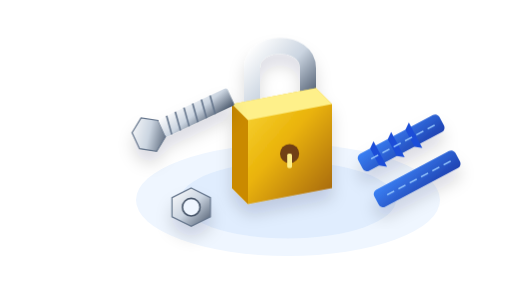
t = 0.00 s
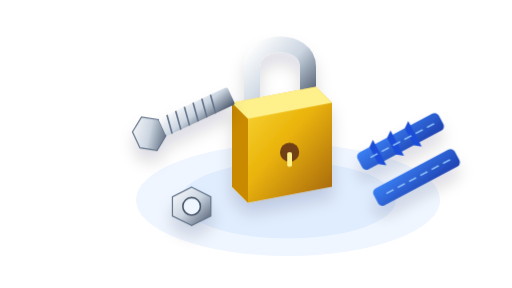
t = 0.53 s
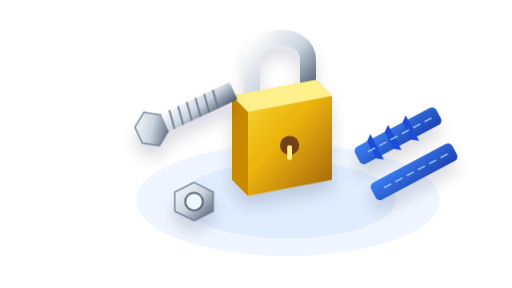
t = 1.58 s
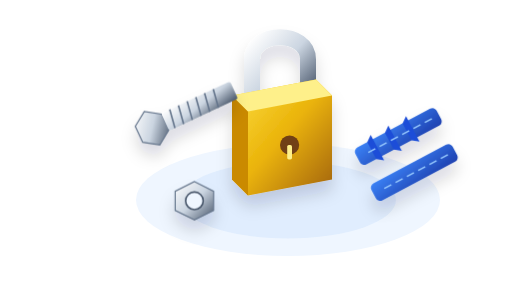
t = 2.10 s
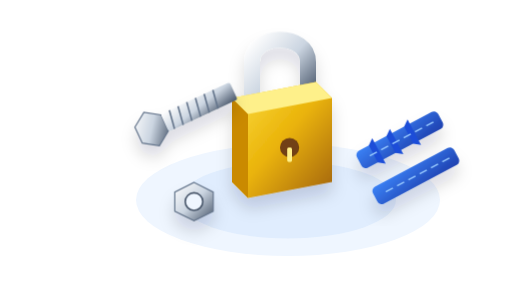
t = 2.63 s
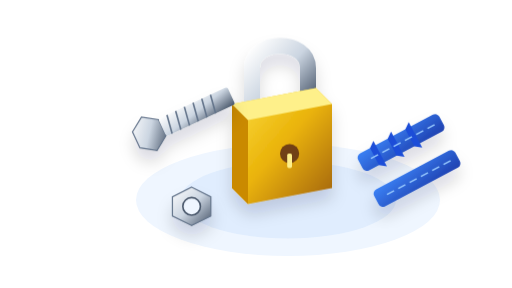
t = 3.68 s

The animated SVG that drew these frames (rendered in a browser with its animation timeline set to each time). Animation: 3 CSS @keyframes rules; one cycle of 4.20 s, repeats indefinitely.

<svg xmlns="http://www.w3.org/2000/svg" viewBox="0 0 640 360" width="100%" height="100%">
  <defs>
    <linearGradient id="brass" x1="0%" y1="0%" x2="100%" y2="100%">
      <stop offset="0%" stop-color="#FDE047"/>
      <stop offset="50%" stop-color="#EAB308"/>
      <stop offset="100%" stop-color="#A16207"/>
    </linearGradient>
    <linearGradient id="chrome" x1="0%" y1="0%" x2="100%" y2="100%">
      <stop offset="0%" stop-color="#FFFFFF"/>
      <stop offset="50%" stop-color="#CBD5E1"/>
      <stop offset="100%" stop-color="#475569"/>
    </linearGradient>
    <linearGradient id="plugBlue" x1="0%" y1="0%" x2="100%" y2="100%">
      <stop offset="0%" stop-color="#3B82F6"/>
      <stop offset="100%" stop-color="#1E40AF"/>
    </linearGradient>
    <filter id="shadow2" x="-20%" y="-20%" width="140%" height="140%">
      <feDropShadow dx="0" dy="14" stdDeviation="10" flood-color="#0F172A" flood-opacity="0.15"/>
    </filter>
    <style>
      .padlock-float { animation: padFloat 3.8s ease-in-out infinite; }
      .bolt-float { animation: boltFloat 4.2s ease-in-out infinite; }
      .plug-float { animation: plugFloat 3.4s ease-in-out infinite; }
      @keyframes padFloat { 0%, 100% { transform: translateY(0px); } 50% { transform: translateY(-11px); } }
      @keyframes boltFloat { 0%, 100% { transform: translate(0px, 0px); } 50% { transform: translate(4px, -8px); } }
      @keyframes plugFloat { 0%, 100% { transform: translate(0px, 0px); } 50% { transform: translate(-4px, -9px); } }
    </style>
  </defs>
  <ellipse cx="360" cy="250" rx="190" ry="70" fill="#EFF6FF"/>
  <ellipse cx="360" cy="250" rx="135" ry="48" fill="#DBEAFE" opacity="0.7"/>
  <!-- 3D Solid Brass Padlock -->
  <g class="padlock-float" filter="url(#shadow2)">
    <path d="M315,135 L315,85 C315,48 385,48 385,85 L385,135" fill="none" stroke="url(#chrome)" stroke-width="20" stroke-linecap="round"/>
    <polygon points="290,130 395,110 415,130 415,235 310,255 290,235" fill="url(#brass)"/>
    <polygon points="290,130 310,150 310,255 290,235" fill="#CA8A04"/>
    <polygon points="290,130 395,110 415,130 310,150" fill="#FEF08A"/>
    <circle cx="362" cy="192" r="12" fill="#713F12"/>
    <rect x="359" y="192" width="6" height="18" rx="2" fill="#FEF08A"/>
  </g>
  <!-- 3D Stainless Hex Bolts & Nuts -->
  <g class="bolt-float" filter="url(#shadow2)">
    <g transform="translate(160, 155) rotate(-25)">
      <polygon points="0,12 18,0 36,12 36,34 18,46 0,34" fill="url(#chrome)" stroke="#64748B" stroke-width="1.5"/>
      <rect x="36" y="11" width="95" height="24" rx="3" fill="url(#chrome)"/>
      <line x1="48" y1="11" x2="44" y2="35" stroke="#64748B" stroke-width="2"/>
      <line x1="60" y1="11" x2="56" y2="35" stroke="#64748B" stroke-width="2"/>
      <line x1="72" y1="11" x2="68" y2="35" stroke="#64748B" stroke-width="2"/>
      <line x1="84" y1="11" x2="80" y2="35" stroke="#64748B" stroke-width="2"/>
      <line x1="96" y1="11" x2="92" y2="35" stroke="#64748B" stroke-width="2"/>
      <line x1="108" y1="11" x2="104" y2="35" stroke="#64748B" stroke-width="2"/>
    </g>
    <!-- Hex Nut -->
    <g transform="translate(215, 235)">
      <polygon points="24,0 48,12 48,36 24,48 0,36 0,12" fill="url(#chrome)" stroke="#64748B" stroke-width="1.5"/>
      <circle cx="24" cy="24" r="11" fill="#EFF6FF" stroke="#475569" stroke-width="2"/>
    </g>
  </g>
  <!-- 3D Blue Nylon Wall Plugs -->
  <g class="plug-float" filter="url(#shadow2)">
    <g transform="translate(445, 195) rotate(-28)">
      <rect x="0" y="0" width="115" height="24" rx="6" fill="url(#plugBlue)"/>
      <polygon points="20,0 28,-6 28,30 20,24" fill="#1D4ED8"/>
      <polygon points="45,0 53,-6 53,30 45,24" fill="#1D4ED8"/>
      <polygon points="70,0 78,-6 78,30 70,24" fill="#1D4ED8"/>
      <line x1="15" y1="12" x2="105" y2="12" stroke="#93C5FD" stroke-width="2" stroke-dasharray="10,6"/>
    </g>
    <g transform="translate(465, 240) rotate(-28)">
      <rect x="0" y="0" width="115" height="24" rx="6" fill="url(#plugBlue)"/>
      <line x1="15" y1="12" x2="105" y2="12" stroke="#93C5FD" stroke-width="2" stroke-dasharray="10,6"/>
    </g>
  </g>
</svg>
